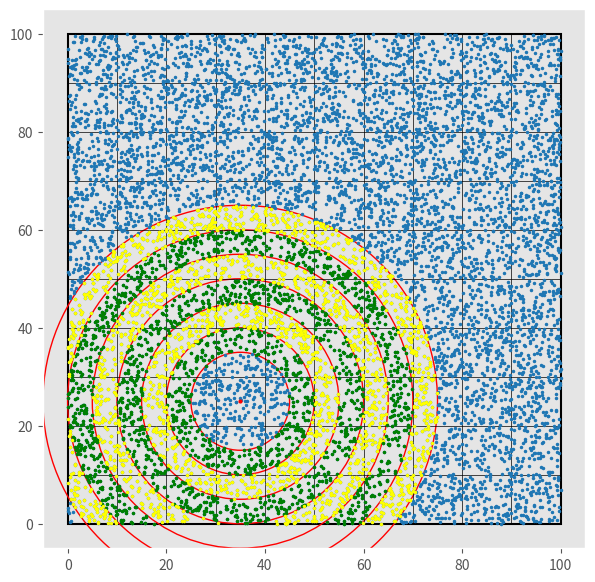

Source code (Python):
import matplotlib.pyplot as plt
import numpy as np
plt.style.use('ggplot')

class Grid:

    def __init__(self, data, boxsize, subdiv = 10) -> None:
        # self.data = data
        self.boxsize = boxsize
        self.subdiv = subdiv
        self.cellsize = boxsize / subdiv

        cell_idx = (data // self.cellsize).astype(int)
        self.cells = []
        for i in range(self.subdiv):
            for j in range(self.subdiv):
                in_cell = data[(cell_idx[:,0] == i) & (cell_idx[:,1] == j)]
                cell = {'points': in_cell, }
                self.cells.append(cell)

    def intersect_ball(self, cell, center, radius):
        cell_x, cell_y = cell[0] * self.cellsize, cell[1] * self.cellsize
        circ_x, circ_y = center

        near_x = max(cell_x, min(circ_x, cell_x + self.cellsize))
        near_y = max(cell_y, min(circ_y, cell_y + self.cellsize))
        dx, dy = circ_x - near_x, circ_y - near_y
        return dx * dx + dy * dy < radius * radius
    
    def inside_ball(self, cell, center, radius):
        cell_x, cell_y = cell[0] * self.cellsize, cell[1] * self.cellsize
        circ_x, circ_y = center

        far_dx = max(abs(cell_x - circ_x), abs(cell_x + self.cellsize - circ_x))
        far_dy = max(abs(cell_y - circ_y), abs(cell_y + self.cellsize - circ_y))
        return far_dx * far_dx + far_dy * far_dy < radius * radius

    def query_ball(self, point, radius):
        point  = np.asarray(point)
        qrange = (-int(-radius // self.cellsize))
        qi, qj = (point // self.cellsize).astype(int)

        qpoints = None
        for i in range(max(0, qi - qrange), min(qi + qrange + 1, self.subdiv)):
            for j in range(max(0, qj - qrange), min(qj + qrange + 1, self.subdiv)):
                if not self.intersect_ball([i,j], point, radius):
                    continue
                _qpoints = self.cells[i * self.subdiv + j]['points']
                _dist2   = np.sum((_qpoints - point)**2, axis = -1)
                _qpoints = _qpoints[_dist2 <= radius * radius]
                if qpoints is None:
                    qpoints = _qpoints
                    continue
                qpoints = np.vstack([qpoints, _qpoints])
        return qpoints

    def query_shell(self, point, rbins):
        point  = np.asarray(point)

        r_in, r_out = min(rbins), max(rbins)
        qrange = (-int(-r_out // self.cellsize))
        qi, qj = (point // self.cellsize).astype(int)

        qpoints = [None for _ in range(len(rbins)-1)]
        for i in range(max(0, qi - qrange), min(qi + qrange + 1, self.subdiv)):
            for j in range(max(0, qj - qrange), min(qj + qrange + 1, self.subdiv)):
                if not self.intersect_ball([i,j], point, r_out):
                    continue
                if self.inside_ball([i,j], point, r_in):
                    continue
                points = self.cells[i * self.subdiv + j]['points']
                _dist2   = np.sum((points - point)**2, axis = -1)
                for k in range(len(rbins)-1):
                    _qpoints = points[(_dist2 <= rbins[k+1] * rbins[k+1]) & (_dist2 > rbins[k] * rbins[k])]
                    if qpoints[k] is None:
                        qpoints[k] = _qpoints
                    else:
                        qpoints[k] = np.vstack([qpoints[k], _qpoints])
        return qpoints

    def draw(self, ax):
        for i in range(1, self.subdiv):
            x, y = i * self.cellsize, i * self.cellsize
            ax.plot([x, x], [0., self.boxsize], lw = 0.5, color = 'black')
            ax.plot([0., self.boxsize], [y, y], lw = 0.5, color = 'black')
             
        ax.add_patch(plt.Rectangle((0., 0.), self.boxsize, self.boxsize, 
            color = 'black', fill = False, lw = 1.5))
        
        for cell in self.cells:
            ax.plot(cell['points'][:,0], cell['points'][:,1], 'o', color = 'tab:blue', ms = 1.5)


if __name__ == "__main__":
    data = np.random.uniform(0., 100., (10000, 2))

    qpoint = np.array([35., 25.]) #np.random.uniform(0., 100., (2, ))
    qrad   = 40. #np.random.uniform(1., 50., )
    qrad2  = 10.
    qcirc  = plt.Circle(qpoint, qrad, color = 'red', fill = False, lw = 1., )
    qcirc2 = plt.Circle(qpoint, qrad2, color = 'red', fill = False, lw = 1., )
    qrbins = [qrad2, 15., 20., 25., 30., 35., qrad]


    grid = Grid(data, 100., 10)
    qpts = grid.query_shell(qpoint, qrbins)
    # print(qpts)

    fig, ax = plt.subplots(figsize = (7,7))

    grid.draw(ax)

    ax.plot(qpoint[0], qpoint[1], 'o', color = 'red', ms = 2)
    # ax.add_patch(qcirc)
    # ax.add_patch(qcirc2)
    for r in qrbins:
        ax.add_patch(plt.Circle(qpoint, r, color = 'red', fill = False, lw = 1., ))


    cmap = ['green', 'yellow', ]
    
    for i, _qpts in enumerate(qpts):
        if _qpts is not None:
            ax.plot(_qpts[:,0], _qpts[:,1], 'o', color = cmap[i%2], ms = 1.5)

    ax.set_xlim([-5., 105,])
    ax.set_ylim([-5., 105,])
    
    # plt.axis('equal')
    plt.grid(0)
    plt.show()
